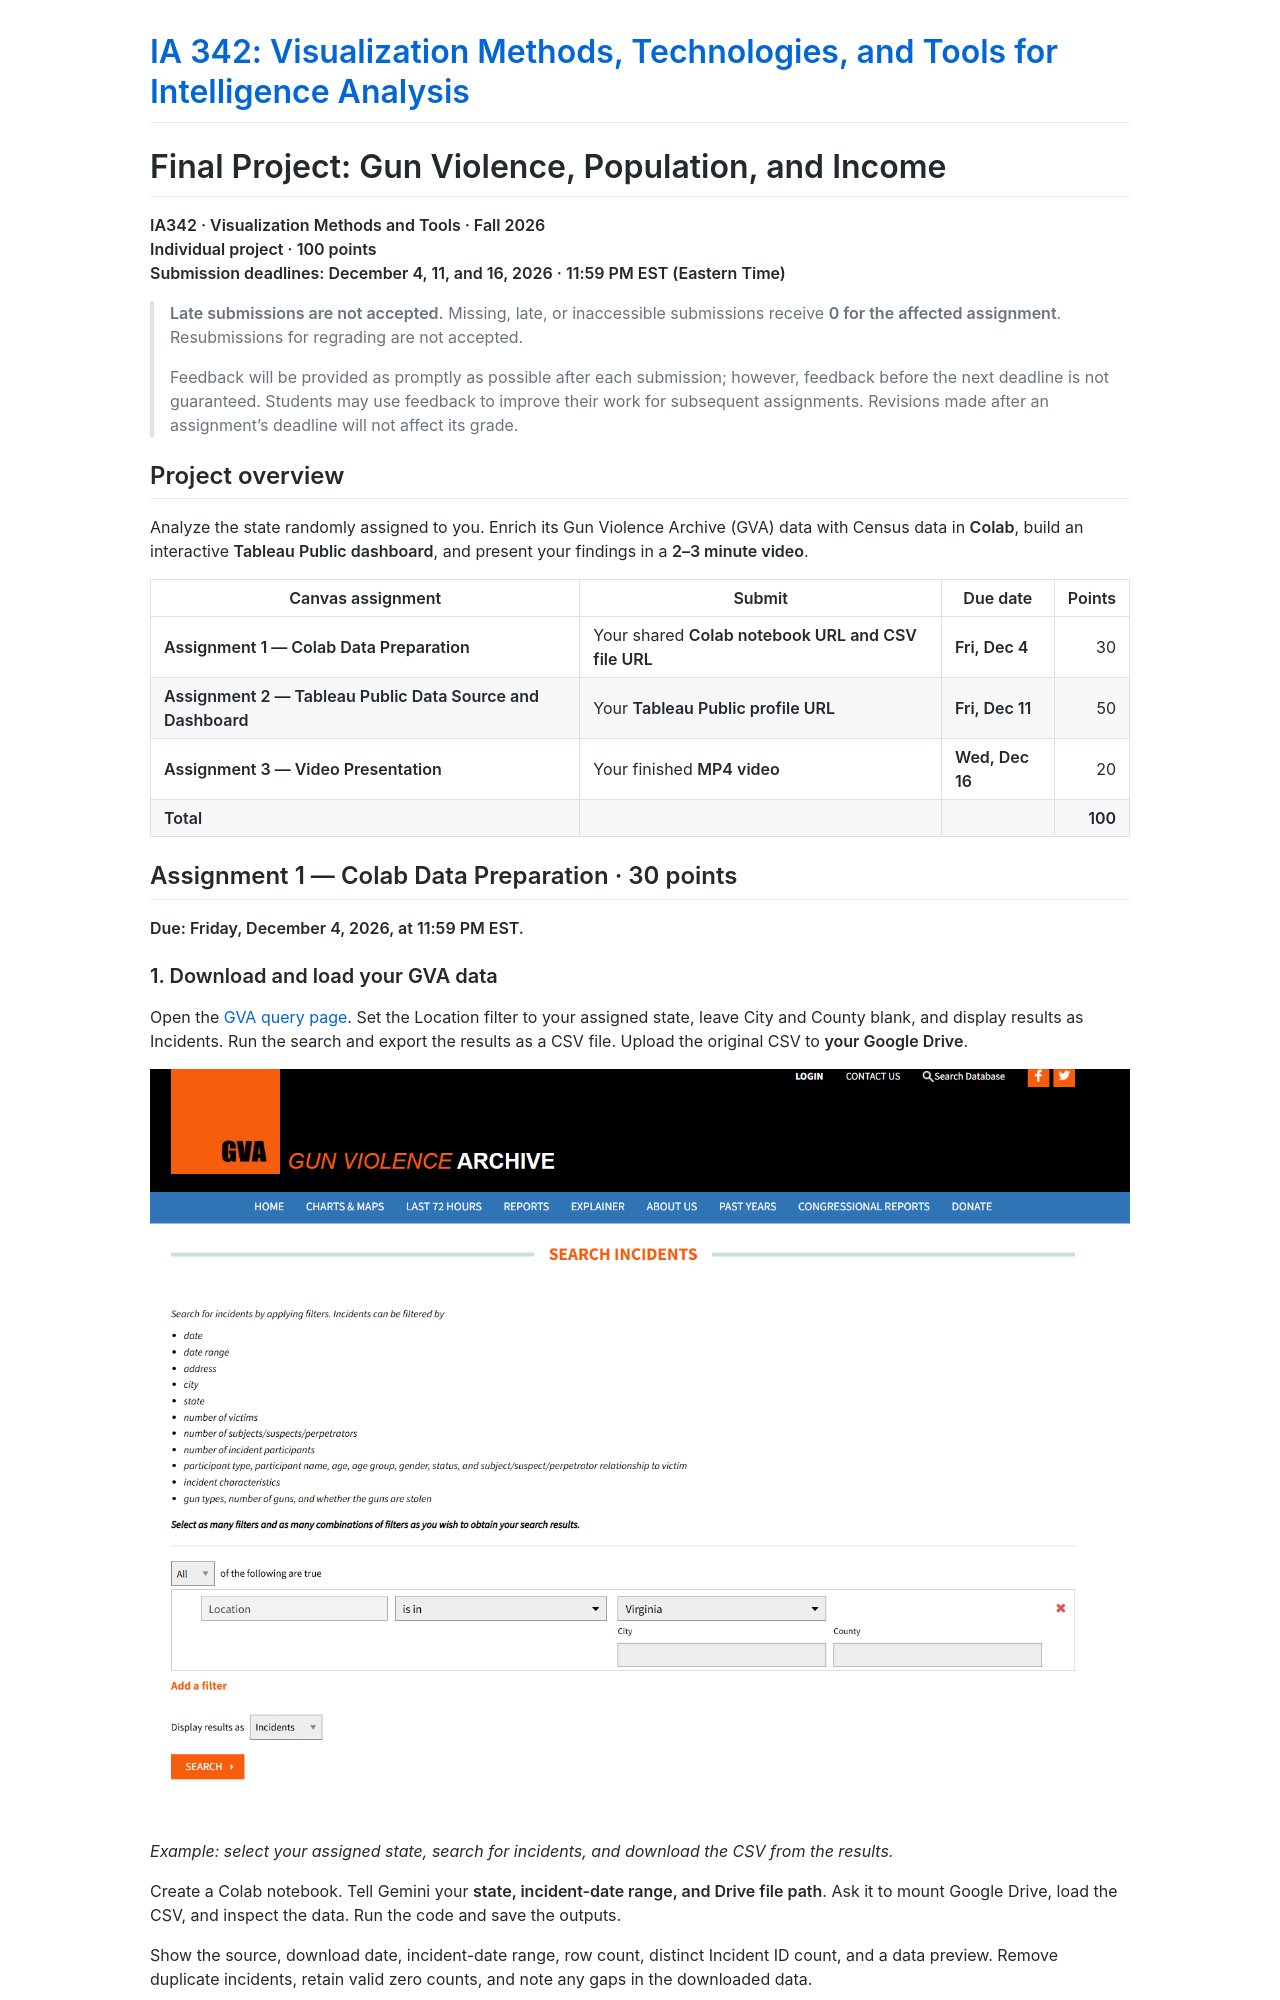

repository: JMU-Data/IA342 · page: assignments/final-project/source.html · generator: jekyll

# Final Project: Gun Violence, Population, and Income

**IA342 · Visualization Methods and Tools · Fall 2026**  
**Individual project · 100 points**  
**Submission deadlines: December 4, 11, and 16, 2026 · 11:59 PM EST (Eastern Time)**

> **Late submissions are not accepted.** Missing, late, or inaccessible submissions receive **0 for the affected assignment**. Resubmissions for regrading are not accepted.
>
> Feedback will be provided as promptly as possible after each submission; however, feedback before the next deadline is not guaranteed. Students may use feedback to improve their work for subsequent assignments. Revisions made after an assignment’s deadline will not affect its grade.

## Project overview

Analyze the state randomly assigned to you. Enrich its Gun Violence Archive (GVA) data with Census data in **Colab**, build an interactive **Tableau Public dashboard**, and present your findings in a **2–3 minute video**.

| Canvas assignment | Submit | Due date | Points |
| --- | --- | --- | ---: |
| **Assignment 1 — Colab Data Preparation** | Your shared **Colab notebook URL and CSV file URL** | **Fri, Dec 4** | 30 |
| **Assignment 2 — Tableau Public Data Source and Dashboard** | Your **Tableau Public profile URL** | **Fri, Dec 11** | 50 |
| **Assignment 3 — Video Presentation** | Your finished **MP4 video** | **Wed, Dec 16** | 20 |
| **Total** | | | **100** |

## Assignment 1 — Colab Data Preparation · 30 points

**Due: Friday, December 4, 2026, at 11:59 PM EST.**

### 1. Download and load your GVA data

Open the [GVA query page](https://www.gunviolencearchive.org/query). Set the Location filter to your assigned state, leave City and County blank, and display results as Incidents. Run the search and export the results as a CSV file. Upload the original CSV to **your Google Drive**.

![GVA incident search with the Location filter set to Virginia](assets/gva-query.png)

*Example: select your assigned state, search for incidents, and download the CSV from the results.*

Create a Colab notebook. Tell Gemini your **state, incident-date range, and Drive file path**. Ask it to mount Google Drive, load the CSV, and inspect the data. Run the code and save the outputs.

Show the source, download date, incident-date range, row count, distinct Incident ID count, and a data preview. Remove duplicate incidents, retain valid zero counts, and note any gaps in the downloaded data.
